The GitHub repository wilson-repo/vlp-module contains a labelled image folder "CODEBRIM" with 2 categories: background, defects. Examples follow, each with its label.

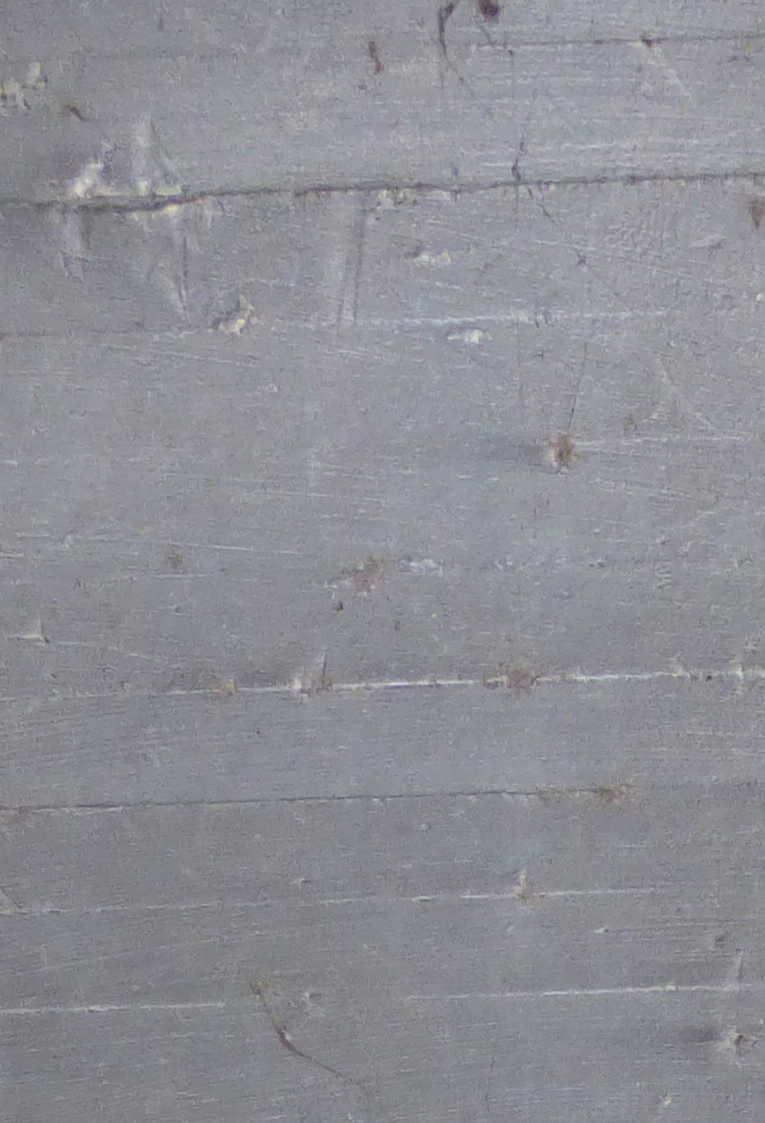
Label: background

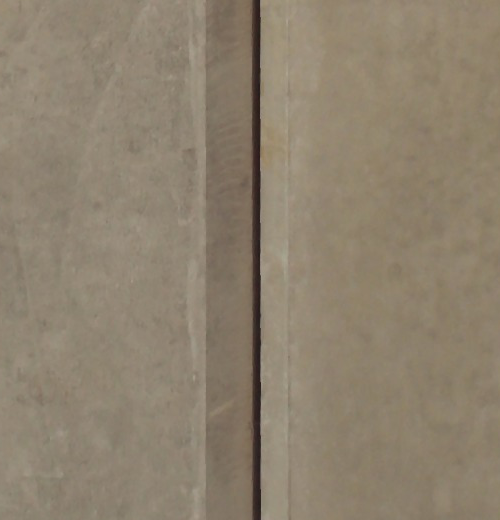
Label: background

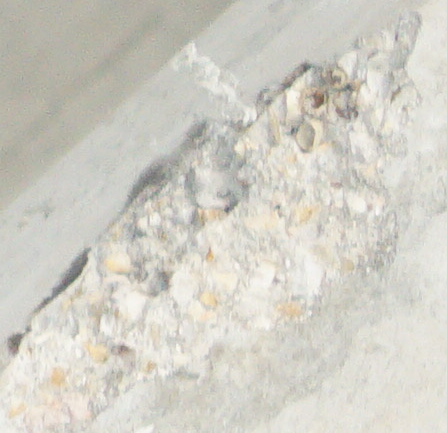
Label: defects

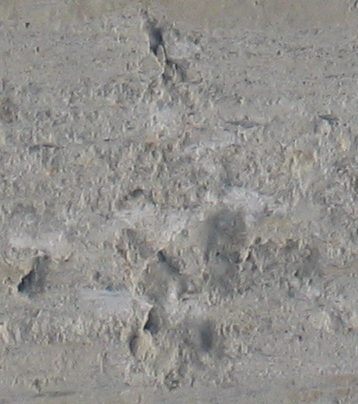
Label: defects

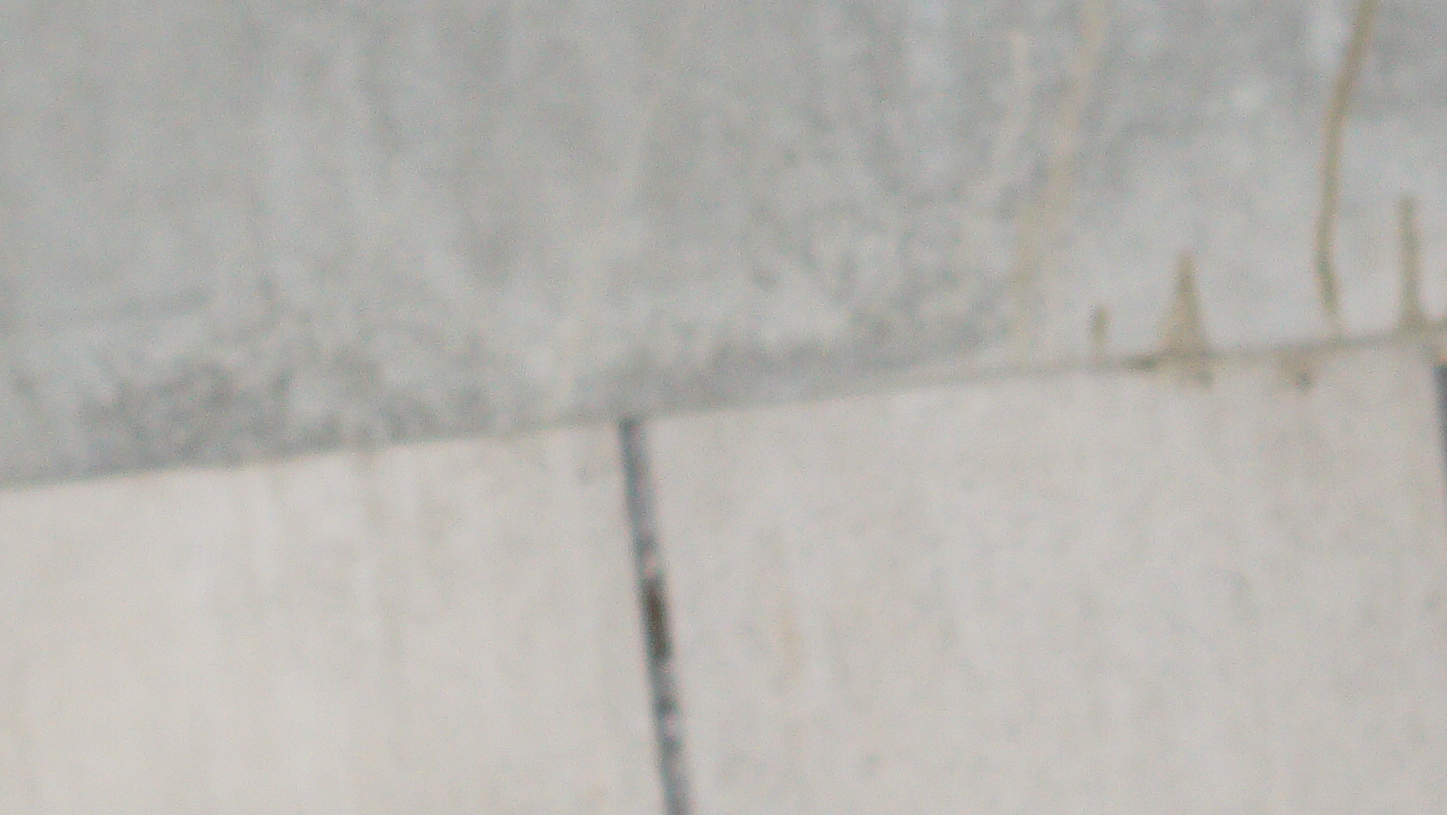
Label: background

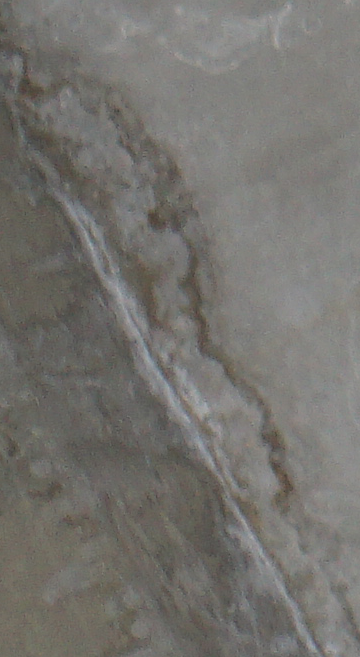
Label: defects
